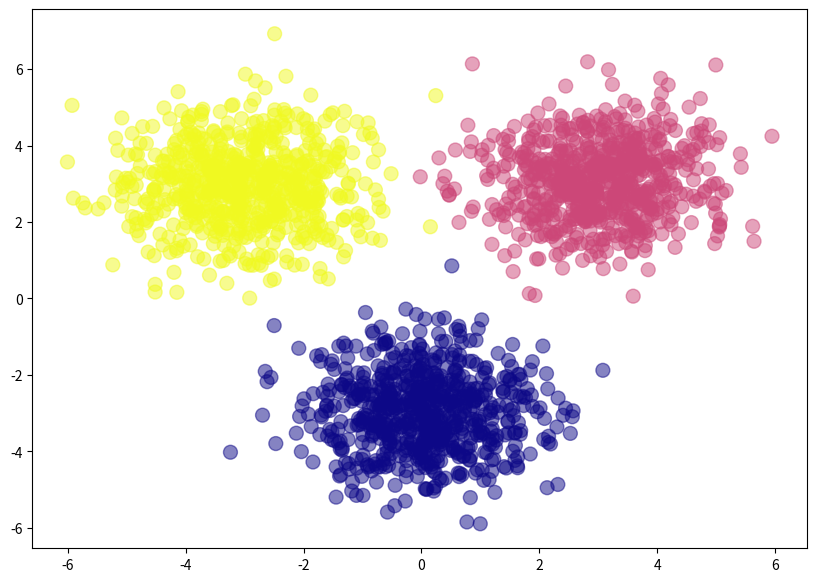

This figure's Python source:
import numpy as np
import matplotlib.pyplot as plt

np.random.seed(42)

cat_images = np.random.randn(700, 2) + np.array([0, -3])
mouse_images = np.random.randn(700, 2) + np.array([3, 3])
dog_images = np.random.randn(700, 2) + np.array([-3, 3])

feature_set = np.vstack([cat_images, mouse_images, dog_images])

labels = np.array([0]*700 + [1]*700 + [2]*700)

one_hot_labels = np.zeros((2100, 3))

for i in range(2100):
    one_hot_labels[i, labels[i]] = 1

plt.figure(figsize=(10,7))
plt.scatter(feature_set[:,0], feature_set[:,1], c=labels, cmap='plasma', s=100, alpha=0.5)
plt.show()

def sigmoid(x):
    return 1/(1+np.exp(-x))

def sigmoid_der(x):
    return sigmoid(x) *(1-sigmoid (x))

def softmax(A):
    expA = np.exp(A)
    return expA / expA.sum(axis=1, keepdims=True)

instances = feature_set.shape[0]
attributes = feature_set.shape[1]
hidden_nodes = 4
output_labels = 3

wh = np.random.rand(attributes,hidden_nodes)
bh = np.random.randn(hidden_nodes)

print(feature_set.shape)

wo = np.random.rand(hidden_nodes,output_labels)
bo = np.random.randn(output_labels)
lr = 10e-4

error_cost = []

for epoch in range(1):
    ############# feedforward

    # Phase 1
    zh = np.dot(feature_set, wh) + bh
    ah = sigmoid(zh)

    # Phase 2
    zo = np.dot(ah, wo) + bo
    ao = softmax(zo)

    ########## Back Propagation

    ########## Phase 1

    dcost_dzo = ao - one_hot_labels
    dzo_dwo = ah

    print(ah.shape)
    print(ao.shape)
    dcost_wo = np.dot(dzo_dwo.T, dcost_dzo)
    print(dcost_wo.shape)
    dcost_bo = dcost_dzo

    ########## Phases 2

    dzo_dah = wo
    dcost_dah = np.dot(dcost_dzo , dzo_dah.T)
    dah_dzh = sigmoid_der(zh)
    dzh_dwh = feature_set
    dcost_wh = np.dot(dzh_dwh.T, dah_dzh * dcost_dah)


    dcost_bh = dcost_dah * dah_dzh

    # Update Weights ================

    wh -= lr * dcost_wh
    bh -= lr * dcost_bh.sum(axis=0)

    wo -= lr * dcost_wo
    bo -= lr * dcost_bo.sum(axis=0)

    if epoch % 200 == 0:
        loss = np.sum(-one_hot_labels * np.log(ao))
        print('Loss function value: ', loss)
        error_cost.append(loss)